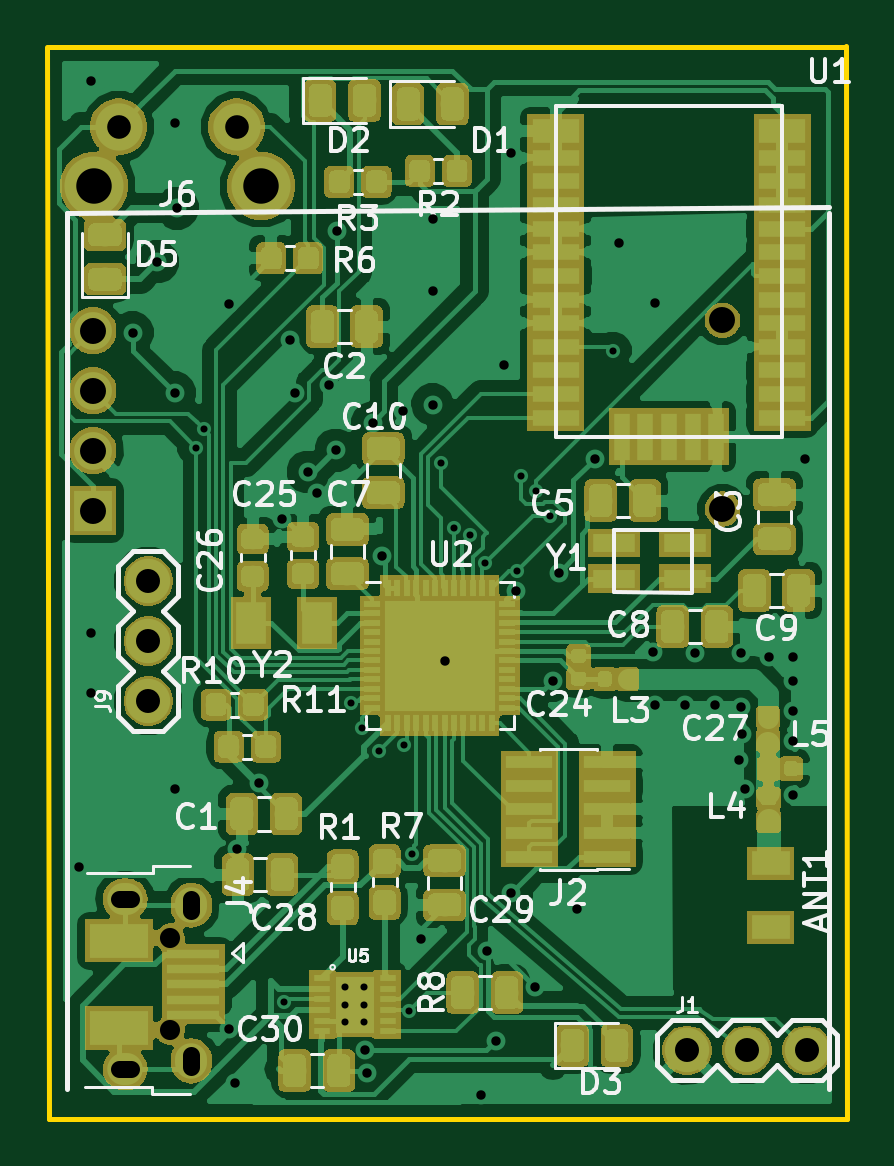
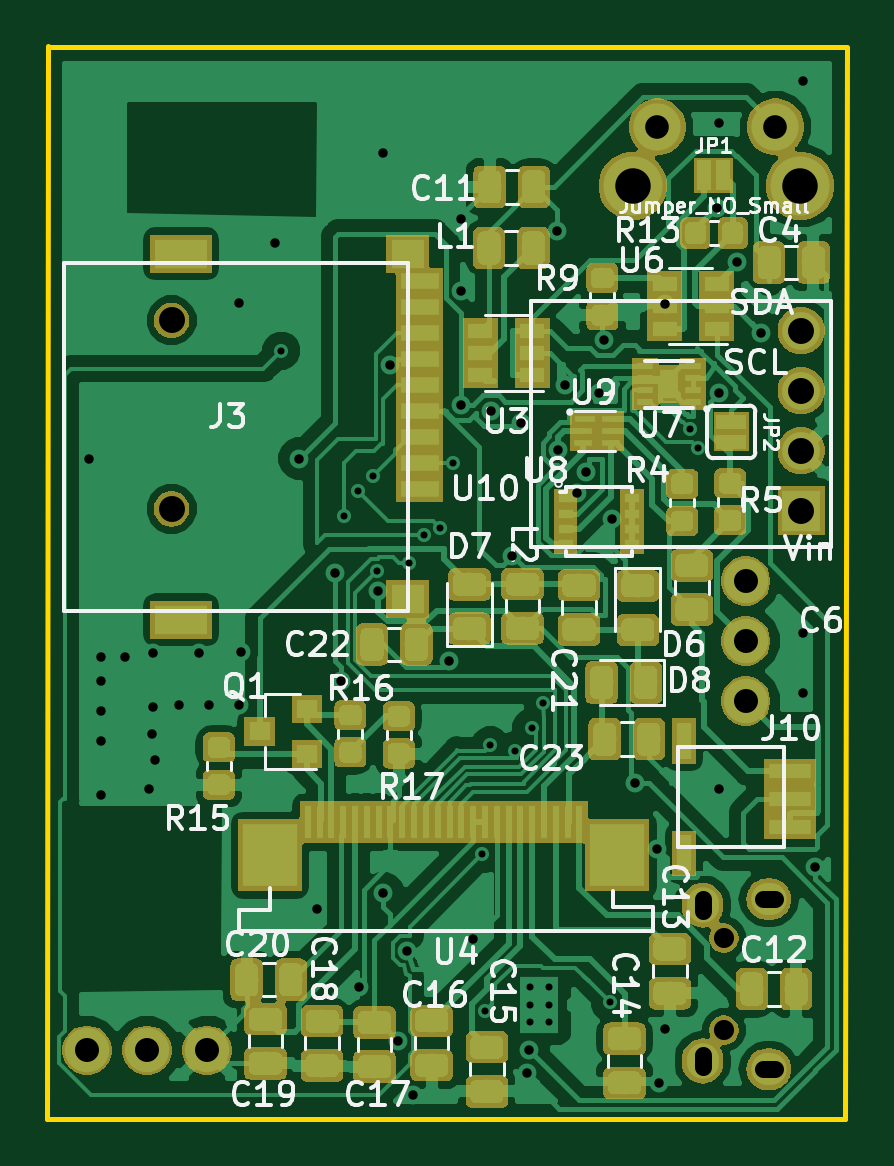
Circuit board: 11 layer files. Board 33.8 x 45.4 mm.
- bottom_copper: GPSLogger-B.Cu.gbr (204961 bytes)
- bottom_mask: GPSLogger-B.Mask.gbr (83025 bytes)
- paste: GPSLogger-B.Paste.gbr (101466 bytes)
- bottom_silk: GPSLogger-B.SilkS.gbr (44391 bytes)
- outline: GPSLogger-Edge.Cuts.gbr (687 bytes)
- top_copper: GPSLogger-F.Cu.gbr (232860 bytes)
- top_mask: GPSLogger-F.Mask.gbr (87925 bytes)
- paste: GPSLogger-F.Paste.gbr (113207 bytes)
- top_silk: GPSLogger-F.SilkS.gbr (37528 bytes)
- drill: GPSLogger-NPTH.drl (273 bytes)
- drill: GPSLogger-PTH.drl (1757 bytes)

=== bottom_copper: GPSLogger-B.Cu.gbr (204961 bytes, source omitted) ===
=== bottom_mask: GPSLogger-B.Mask.gbr (83025 bytes, source omitted) ===
=== paste: GPSLogger-B.Paste.gbr (101466 bytes, source omitted) ===
=== bottom_silk: GPSLogger-B.SilkS.gbr (44391 bytes, source omitted) ===
=== outline: GPSLogger-Edge.Cuts.gbr ===
G04 #@! TF.GenerationSoftware,KiCad,Pcbnew,(5.0.1)-rc2*
G04 #@! TF.CreationDate,2019-03-09T02:30:10-07:00*
G04 #@! TF.ProjectId,GPSLogger,4750534C6F676765722E6B696361645F,rev?*
G04 #@! TF.SameCoordinates,Original*
G04 #@! TF.FileFunction,Profile,NP*
%FSLAX46Y46*%
G04 Gerber Fmt 4.6, Leading zero omitted, Abs format (unit mm)*
G04 Created by KiCad (PCBNEW (5.0.1)-rc2) date 3/9/2019 2:30:10 AM*
%MOMM*%
%LPD*%
G01*
G04 APERTURE LIST*
%ADD10C,0.200000*%
G04 APERTURE END LIST*
D10*
X227572000Y-20680000D02*
X193790000Y-20680000D01*
X227584000Y-66040000D02*
X227575000Y-20650000D01*
X193802000Y-66040000D02*
X227584000Y-66040000D01*
X193750000Y-20675000D02*
X193802000Y-66040000D01*
M02*

=== top_copper: GPSLogger-F.Cu.gbr (232860 bytes, source omitted) ===
=== top_mask: GPSLogger-F.Mask.gbr (87925 bytes, source omitted) ===
=== paste: GPSLogger-F.Paste.gbr (113207 bytes, source omitted) ===
=== top_silk: GPSLogger-F.SilkS.gbr (37528 bytes, source omitted) ===
=== drill: GPSLogger-NPTH.drl ===
M48
;DRILL file {KiCad (5.0.1)-rc2} date 3/9/2019 2:30:13 AM
;FORMAT={-:-/ absolute / inch / decimal}
FMAT,2
INCH,TZ
T1C0.0335
T2C0.0433
T3C0.0591
%
G90
G05
M72
T1
X7.8326Y-2.2991
X7.8326Y-2.4526
T2
X8.7531Y-1.2697
X8.7531Y-1.5839
T3
X7.7056Y-1.0454
X7.9843Y-1.0454
T0
M30

=== drill: GPSLogger-PTH.drl ===
M48
;DRILL file {KiCad (5.0.1)-rc2} date 3/9/2019 2:30:13 AM
;FORMAT={-:-/ absolute / inch / decimal}
FMAT,2
INCH,TZ
T1C0.0118
T2C0.0157
T3C0.0276
T4C0.0394
T5C0.0400
T6C0.0433
%
G90
G05
M72
T1
X7.8764Y-1.4819
X7.8884Y-1.4512
X8.0227Y-2.4062
X8.1343Y-1.9067
X8.1531Y-1.9483
X8.1814Y-1.9874
X8.222Y-1.978
X8.23Y-2.42
X8.235Y-2.1591
X8.2835Y-1.5075
X8.3054Y-1.6161
X8.3327Y-1.6278
X8.358Y-1.6744
X8.4102Y-1.6874
X8.4181Y-1.5295
X8.4417Y-1.5543
X8.4654Y-1.5953
X8.57Y-1.32
X8.1243Y-2.3805
X8.1243Y-2.41
X8.1243Y-2.4395
X8.1557Y-2.3805
X8.1557Y-2.41
X8.1557Y-2.4395
T2
X7.68Y-2.18
X7.7Y-0.87
X7.7Y-1.79
X7.7Y-1.89
X7.77Y-1.29
X7.811Y-1.172
X7.84Y-0.94
X7.84Y-1.39
X7.84Y-2.05
X7.8446Y-1.0827
X7.93Y-1.243
X7.93Y-2.45
X7.94Y-2.54
X7.9433Y-2.15
X7.98Y-2.04
X8.0198Y-1.6002
X8.0319Y-1.3019
X8.04Y-1.39
X8.0623Y-1.5223
X8.0774Y-1.5565
X8.0978Y-1.3778
X8.1091Y-1.4858
X8.11Y-1.12
X8.1581Y-2.4862
X8.1602Y-2.5236
X8.17Y-1.44
X8.1849Y-1.6622
X8.22Y-1.42
X8.25Y-2.3
X8.27Y-1.1
X8.27Y-1.22
X8.27Y-1.41
X8.29Y-1.8371
X8.35Y-2.56
X8.36Y-2.32
X8.3751Y-2.4703
X8.3882Y-1.3443
X8.4Y-0.99
X8.4008Y-2.2248
X8.4087Y-1.7209
X8.4406Y-2.38
X8.47Y-1.87
X8.48Y-1.69
X8.51Y-2.25
X8.54Y-1.5
X8.58Y-1.14
X8.6378Y-1.8219
X8.64Y-1.24
X8.64Y-1.91
X8.69Y-1.91
X8.7077Y-1.8238
X8.74Y-1.91
X8.7805Y-2.002
X8.7835Y-1.8238
X8.7835Y-1.9144
X8.7864Y-1.9596
X8.79Y-2.05
X8.83Y-1.83
X8.87Y-1.83
X8.87Y-1.87
X8.87Y-1.92
X8.87Y-1.97
X8.87Y-2.06
X8.89Y-1.5
T4
X7.7465Y-0.947
X7.9434Y-0.947
T5
X8.694Y-2.486
X8.794Y-2.486
X8.894Y-2.486
X7.796Y-1.704
X7.796Y-1.804
X7.796Y-1.904
T6
X7.7037Y-1.2866
X7.7037Y-1.3866
X7.7037Y-1.4866
X7.7037Y-1.5866
T3
X7.7479Y-2.2341G85X7.7676Y-2.2341
G05
X7.7479Y-2.5176G85X7.7676Y-2.5176
G05
X7.868Y-2.2343G85X7.868Y-2.254
G05
X7.868Y-2.4942G85X7.868Y-2.5138
G05
T0
M30

